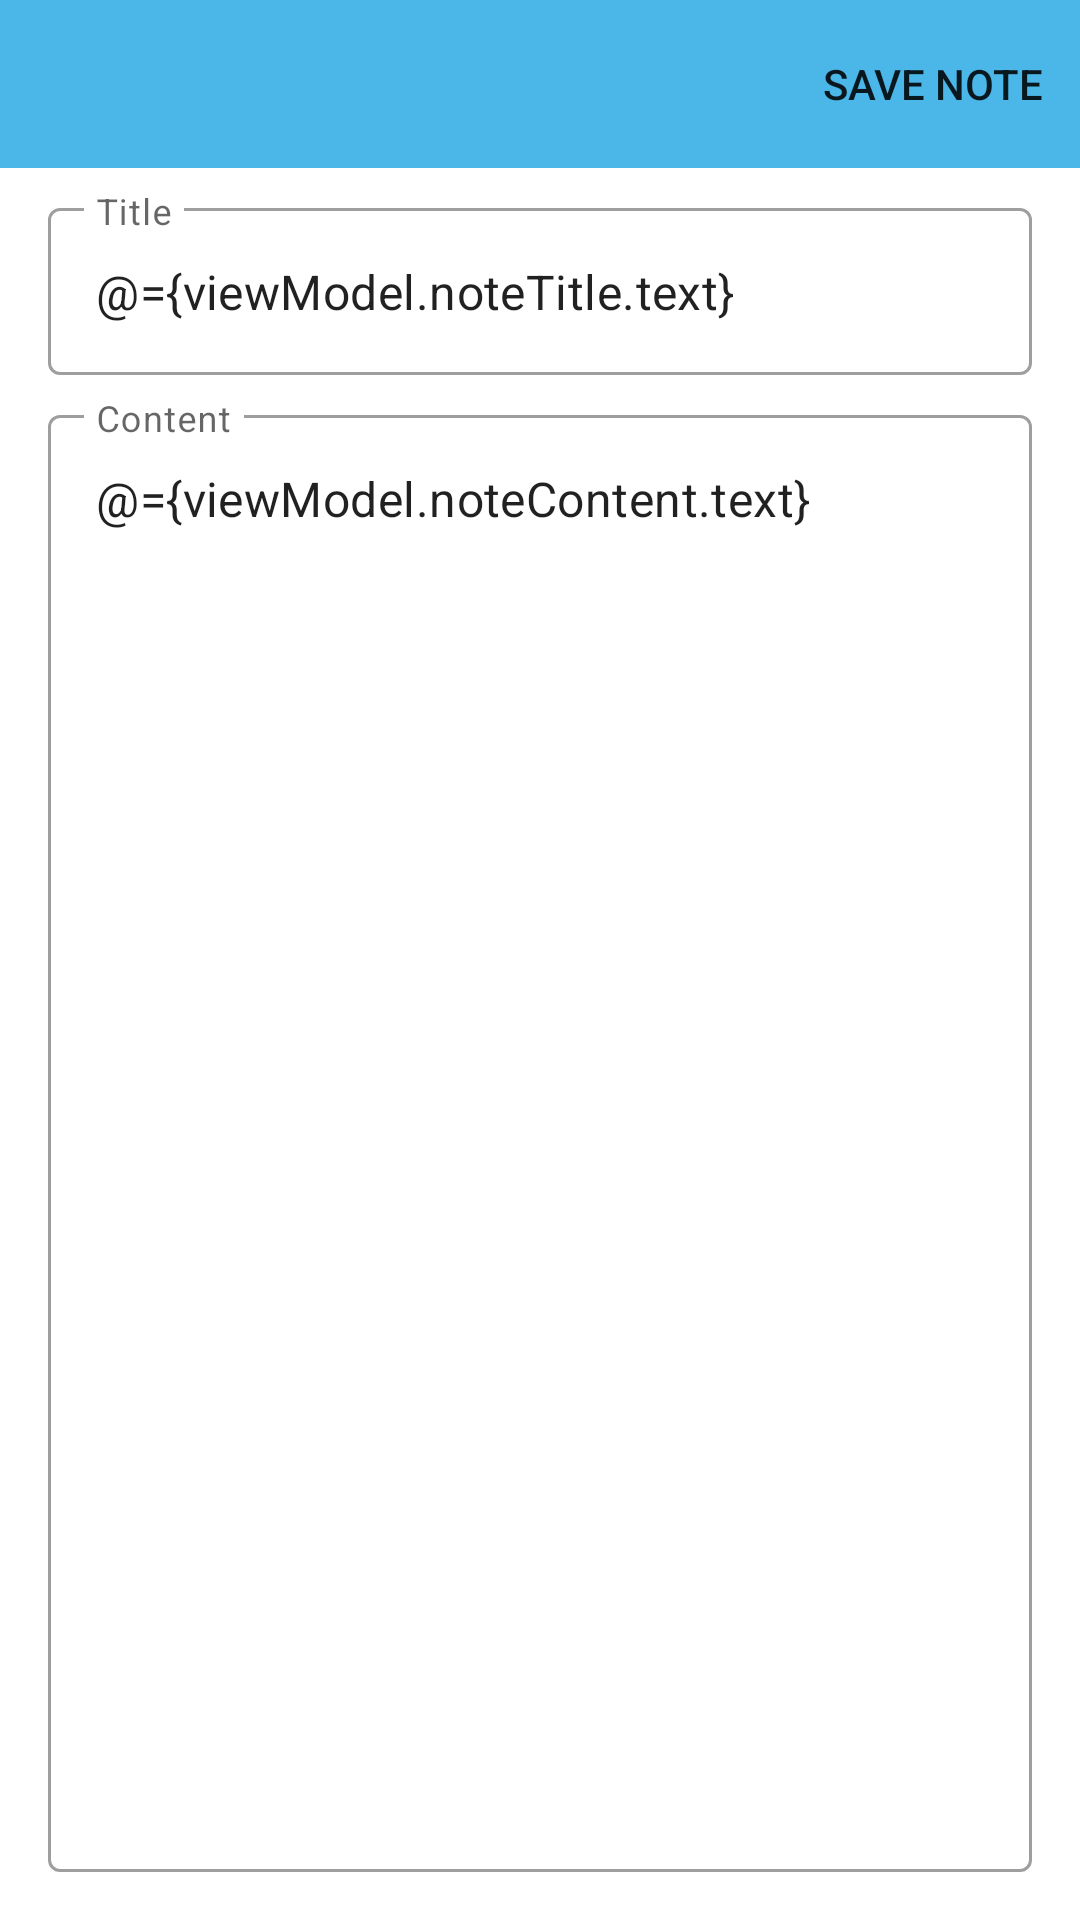

Android layout source for this screen:
<!-- AndroidManifest.xml: application theme Theme.NoteApp -->
<!-- res/layout/fragment_add_edit_note.xml -->
<?xml version="1.0" encoding="utf-8"?>
<layout xmlns:android="http://schemas.android.com/apk/res/android"
    xmlns:app="http://schemas.android.com/apk/res-auto">

    <data>

        <import type="android.view.View" />

        <variable
            name="viewModel"
            type="com.thomas.apps.noteapp.feature_note.presentation.add_edit_note.AddEditNoteViewModel" />
    </data>

    <androidx.constraintlayout.widget.ConstraintLayout
        android:id="@+id/constraintLayout"
        android:layout_width="match_parent"
        android:layout_height="match_parent">

        <com.google.android.material.appbar.AppBarLayout
            android:id="@+id/appBarLayout"
            android:layout_width="match_parent"
            android:layout_height="wrap_content"
            app:layout_constraintTop_toTopOf="parent"
            app:liftOnScroll="true">

            <com.google.android.material.appbar.MaterialToolbar
                android:id="@+id/toolbar"
                android:layout_width="match_parent"
                android:layout_height="?attr/actionBarSize"
                app:menu="@menu/menu_add_edit_note" />
        </com.google.android.material.appbar.AppBarLayout>

        <androidx.recyclerview.widget.RecyclerView
            android:id="@+id/recyclerView_colors"
            android:layout_width="match_parent"
            android:layout_height="wrap_content"
            app:layout_constraintTop_toBottomOf="@id/appBarLayout" />

        <com.google.android.material.textfield.TextInputLayout
            android:id="@+id/textInput_title"
            style="@style/Widget.MaterialComponents.TextInputLayout.OutlinedBox"
            android:layout_width="match_parent"
            android:layout_height="wrap_content"
            android:layout_marginHorizontal="@dimen/margin_large"
            android:layout_marginTop="@dimen/margin_medium"
            android:hint="@string/title"
            app:layout_constraintTop_toBottomOf="@id/recyclerView_colors">

            <com.google.android.material.textfield.TextInputEditText
                android:layout_width="match_parent"
                android:layout_height="match_parent"
                android:singleLine="true"
                android:text="@={viewModel.noteTitle.text}" />
        </com.google.android.material.textfield.TextInputLayout>

        <com.google.android.material.textfield.TextInputLayout
            android:id="@+id/textInput_content"
            style="@style/Widget.MaterialComponents.TextInputLayout.OutlinedBox"
            android:layout_width="match_parent"
            android:layout_height="0dp"
            android:layout_marginHorizontal="@dimen/margin_large"
            android:layout_marginTop="@dimen/margin_medium"
            android:layout_marginBottom="@dimen/margin_large"
            android:hint="@string/content"
            app:layout_constraintBottom_toBottomOf="parent"
            app:layout_constraintTop_toBottomOf="@id/textInput_title">

            <com.google.android.material.textfield.TextInputEditText
                android:layout_width="match_parent"
                android:layout_height="match_parent"
                android:gravity="top|start"
                android:inputType="textMultiLine"
                android:singleLine="true"
                android:text="@={viewModel.noteContent.text}" />
        </com.google.android.material.textfield.TextInputLayout>

    </androidx.constraintlayout.widget.ConstraintLayout>
</layout>
<!-- resources referenced by this layout -->
<resources>
  <dimen name="margin_large">16dp</dimen>
  <dimen name="margin_medium">8dp</dimen>
  <string name="content">Content</string>
  <string name="title">Title</string>
  <style name="Theme.NoteApp" parent="Theme.MaterialComponents.DayNight.NoActionBar">
  
          <item name="colorPrimary">@color/colorPrimary</item>
          <item name="colorPrimaryVariant">@color/colorPrimaryVariant</item>
          <item name="colorSecondary">@color/colorSecondary</item>
          <item name="colorSecondaryVariant">@color/colorSecondaryVariant</item>
          <item name="android:colorBackground">@color/colorBackground</item>
          <item name="colorSurface">@color/colorSurface</item>
          <item name="colorError">@color/colorError</item>
          <item name="colorOnPrimary">@color/colorOnPrimary</item>
          <item name="colorOnSecondary">@color/colorOnSecondary</item>
          <item name="colorOnBackground">@color/colorOnBackground</item>
          <item name="colorOnSurface">@color/colorOnSurface</item>
          <item name="colorOnError">@color/colorOnError</item>
  
          <item name="android:statusBarColor" tools:targetApi="l">?attr/colorPrimary</item>
  
          <item name="toolbarStyle">@style/Widget.Toolbar</item>
      </style>
  <color name="colorPrimary">#2D9CDB</color>
  <color name="colorPrimaryVariant">#2F80ED</color>
  <color name="colorSecondary">#78be22</color>
  <color name="colorSecondaryVariant">#219653</color>
  <color name="colorBackground">#F8F8F8</color>
  <color name="colorSurface">#FFFFFF</color>
  <color name="colorError">#EB5757</color>
  <color name="colorOnPrimary">#FFFFFF</color>
  <color name="colorOnSecondary">#212121</color>
  <color name="colorOnBackground">#212121</color>
  <color name="colorOnSurface">#212121</color>
  <color name="colorOnError">#FFFFFF</color>
  <style name="Widget.Toolbar" parent="Widget.MaterialComponents.Toolbar.Primary">
          <item name="materialThemeOverlay">@style/ThemeOverlay.App.Toolbar</item>
      </style>
  <style name="ThemeOverlay.App.Toolbar" parent="">
          <item name="colorPrimary">@color/colorPrimary</item>
          <item name="colorPrimaryVariant">@color/colorPrimaryVariant</item>
          <item name="colorOnPrimary">@color/colorOnPrimary</item>
      </style>
</resources>
